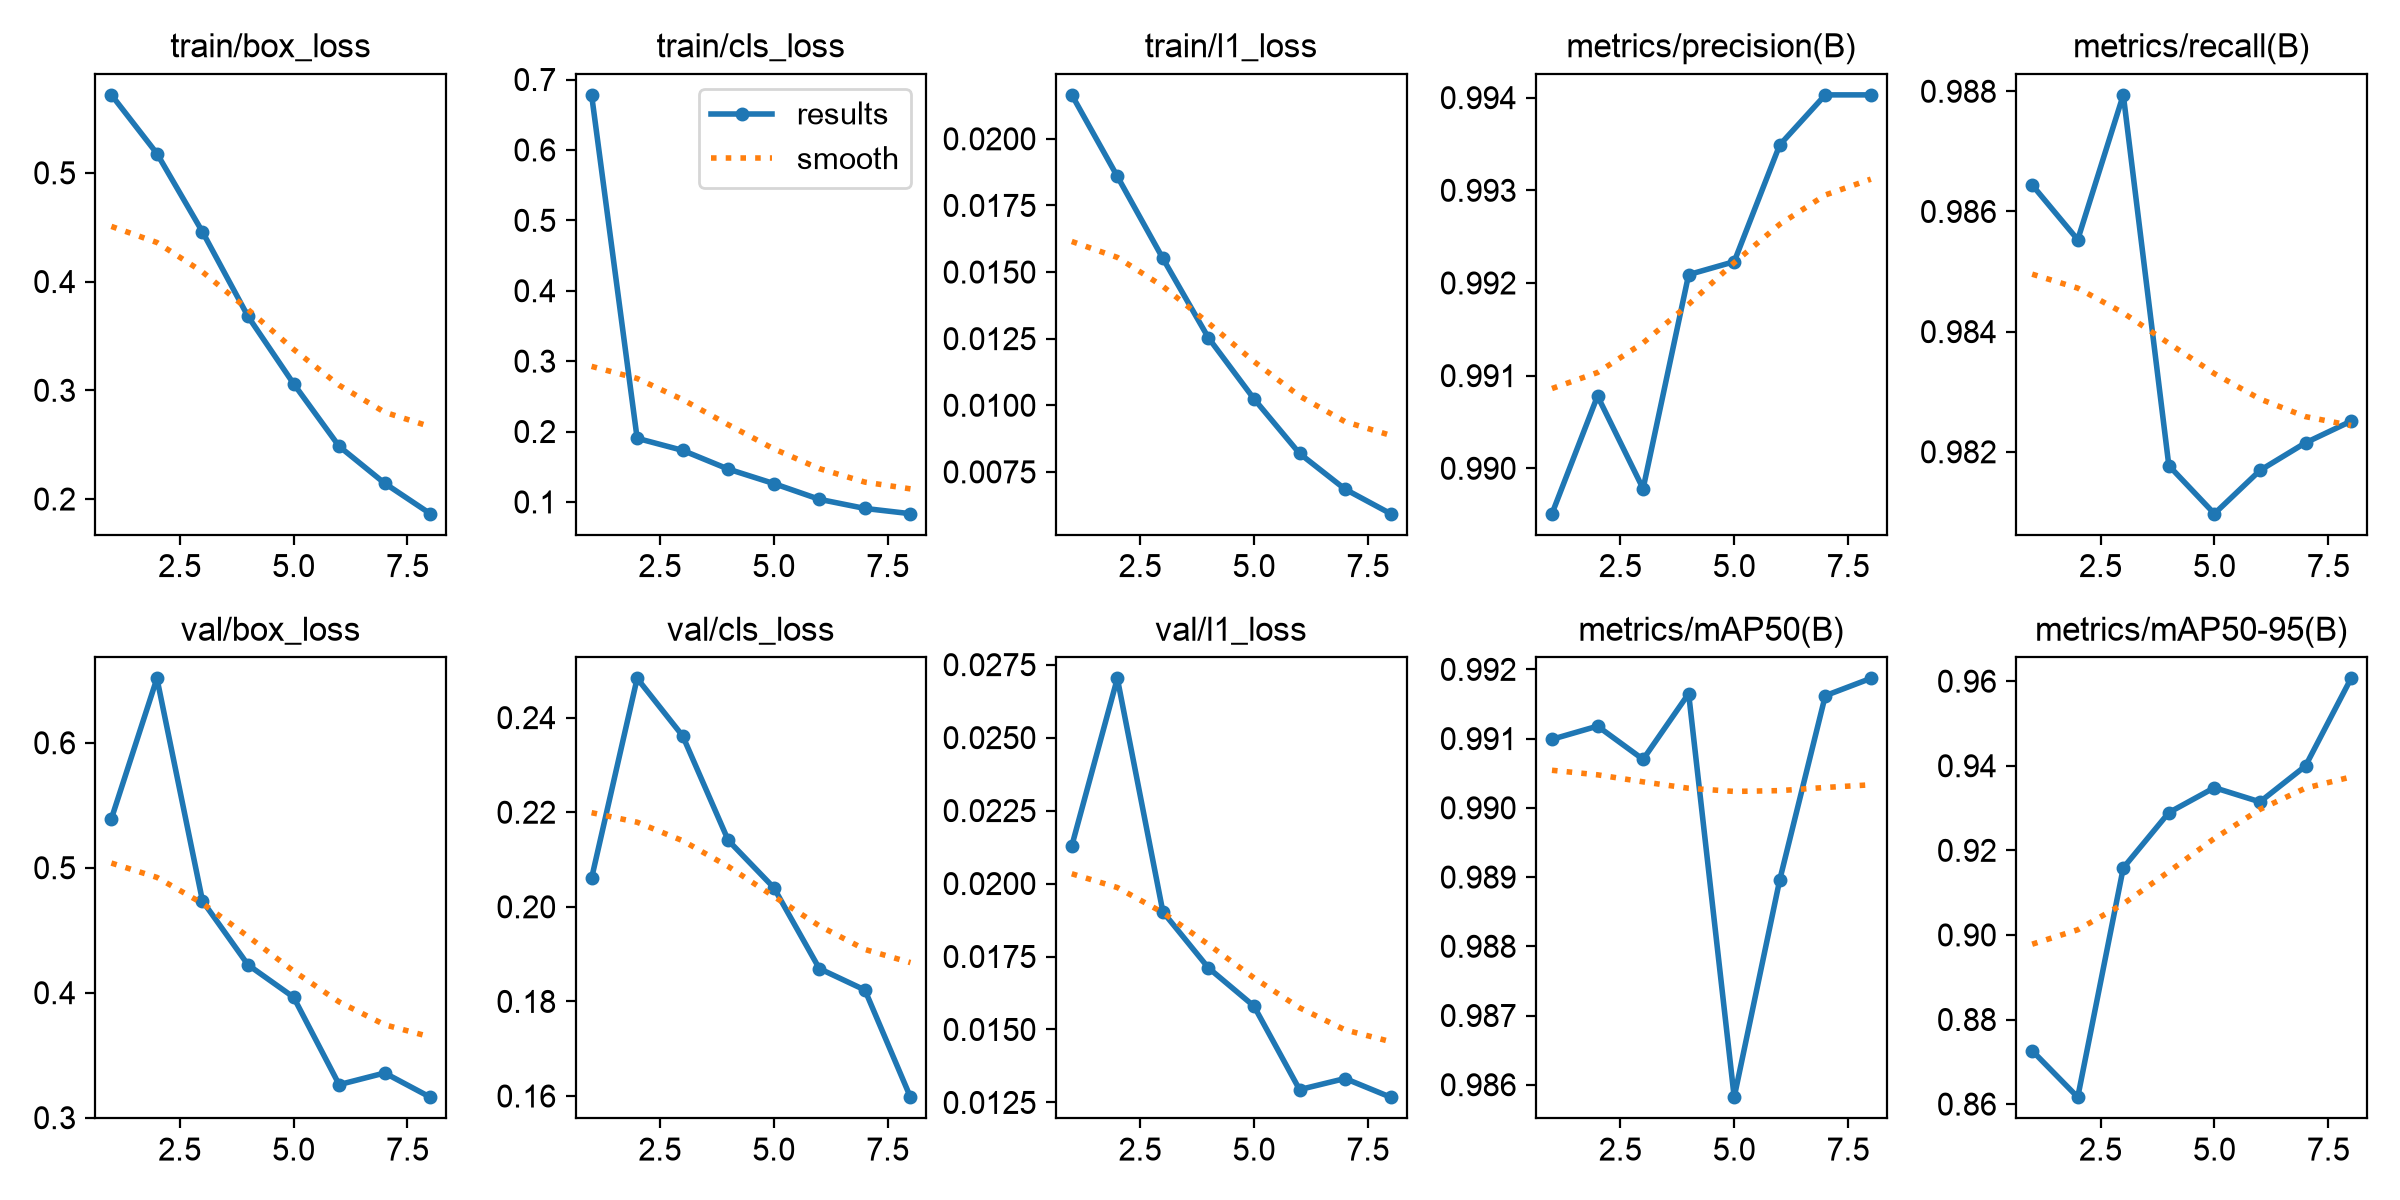

The file beside this chart, header and first rows:
epoch, time, train/box_loss, train/cls_loss, train/l1_loss, metrics/precision(B), metrics/recall(B), metrics/mAP50(B), metrics/mAP50-95(B), val/box_loss, val/cls_loss, val/l1_loss, lr/pg0, lr/pg1, lr/pg2
1, 522.4, 0.5717, 0.6782, 0.02165, 0.9895, 0.9864, 0.991, 0.8726, 0.5392, 0.2061, 0.02129, 0.0006664, 0.0006664, 0.0006664
2, 1037, 0.5178, 0.1904, 0.01859, 0.9908, 0.9855, 0.9912, 0.8616, 0.6515, 0.2483, 0.02703, 0.001168, 0.001168, 0.001168
3, 1613, 0.4457, 0.1732, 0.01551, 0.9898, 0.9879, 0.9907, 0.9159, 0.4734, 0.2361, 0.01903, 0.001505, 0.001505, 0.001505
4, 2185, 0.3679, 0.1467, 0.01253, 0.9921, 0.9818, 0.9917, 0.9289, 0.4223, 0.214, 0.01711, 0.001257, 0.001257, 0.001257
5, 2880, 0.3061, 0.1261, 0.01024, 0.9922, 0.981, 0.9858, 0.9348, 0.3964, 0.2041, 0.0158, 0.00101, 0.00101, 0.00101
6, 3408, 0.2485, 0.1037, 0.00819, 0.9935, 0.9817, 0.989, 0.9315, 0.3265, 0.1869, 0.01294, 0.0007625, 0.0007625, 0.0007625
7, 3920, 0.2145, 0.09075, 0.00685, 0.994, 0.9821, 0.9916, 0.9399, 0.3358, 0.1824, 0.01332, 0.000515, 0.000515, 0.000515
8, 4749, 0.1865, 0.08328, 0.00593, 0.994, 0.9825, 0.9919, 0.9607, 0.3164, 0.1598, 0.01268, 0.0002675, 0.0002675, 0.0002675
